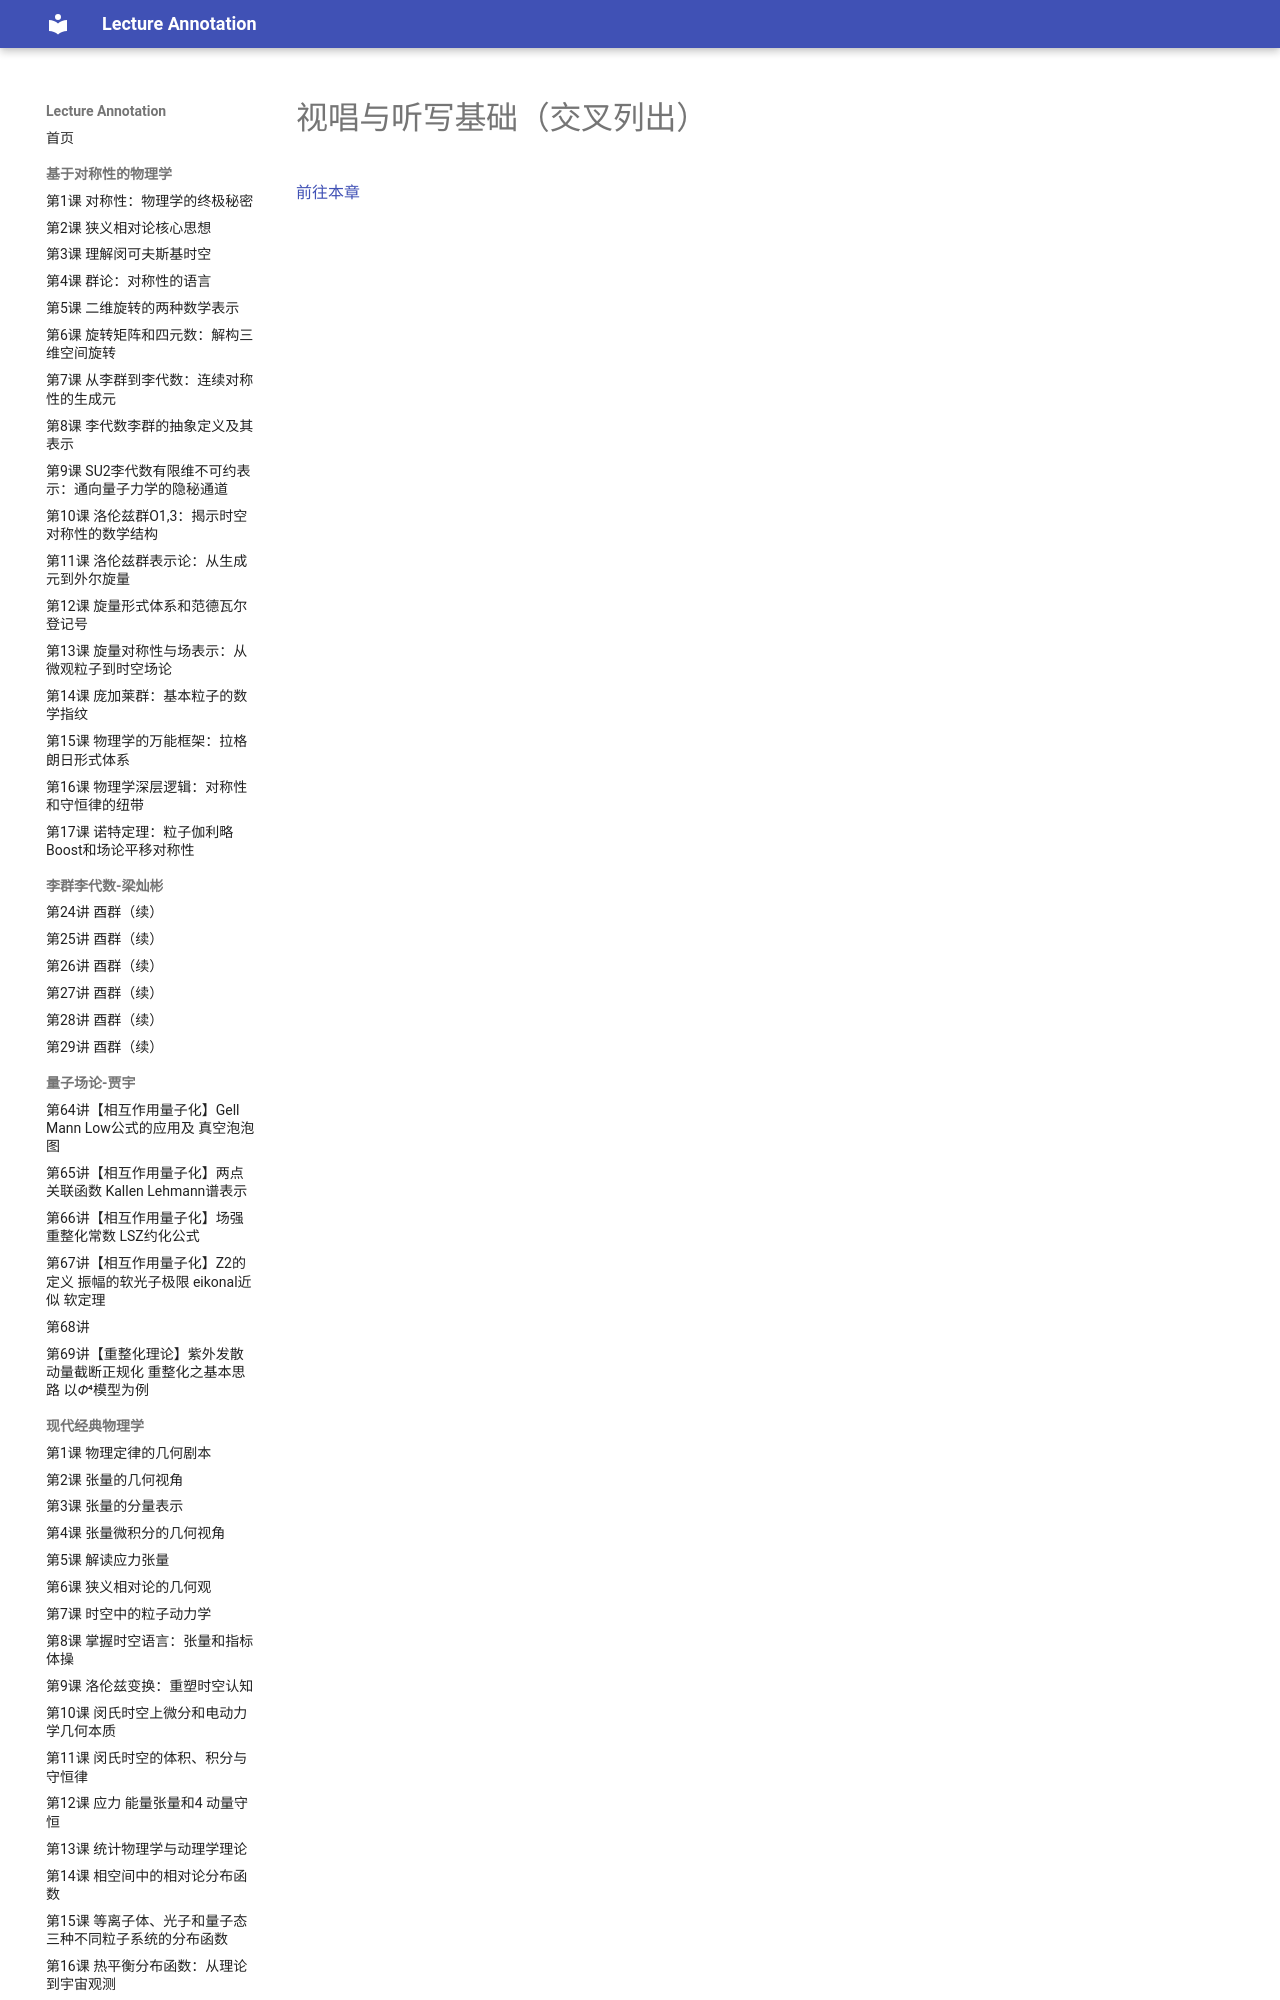

repository: k-l-lambda/lecture-annotation · page: ebooks/omt-v2/01-fundamentals/16-the-basics-of-sight-singing-and-dictation-crosslist/index.html · generator: mkdocs

---
title: 视唱与听写基础（交叉列出）
slug: "the-basics-of-sight-singing-and-dictation-crosslist"
source: "https://viva.pressbooks.pub/openmusictheory/chapter/the-basics-of-sight-singing-and-dictation-crosslist/"
authors: []
license: "CC BY-SA 4.0"
modified: "2026-06-11"
---
